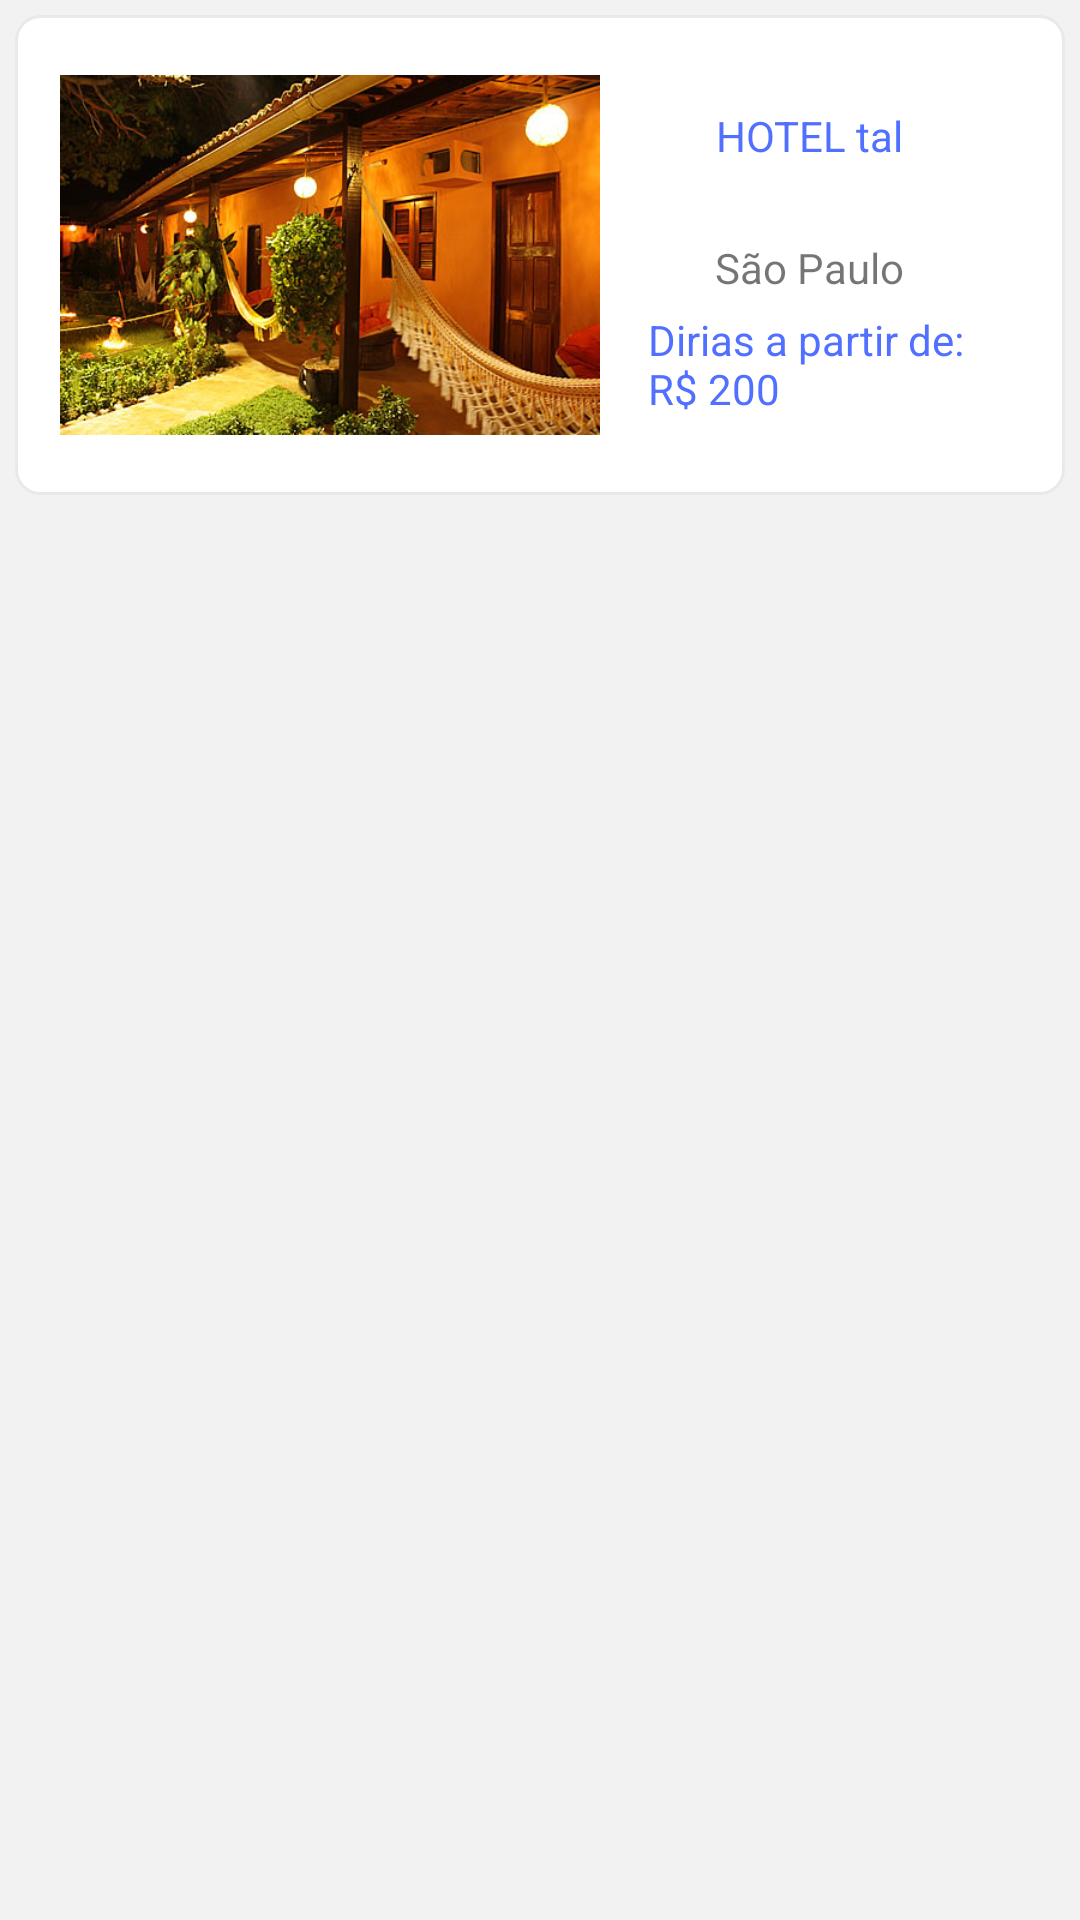

Produce the Android XML layout that renders to this screen, including the resource entries it uses.
<!-- AndroidManifest.xml: application theme AppTheme -->
<!-- res/layout/list_view_hotel.xml -->
<?xml version="1.0" encoding="utf-8"?>
<LinearLayout android:orientation="vertical"
    xmlns:fab="http://schemas.android.com/apk/res-auto"
    android:layout_width="match_parent"
    android:layout_height="200dp"
    xmlns:android="http://schemas.android.com/apk/res/android"
    xmlns:app="http://schemas.android.com/apk/res-auto"
    android:layout_marginTop="40dp"
    android:background="#f2f2f2"
    >


        <LinearLayout
            android:layout_width="match_parent"
            android:layout_height="wrap_content"
            android:orientation="horizontal"
            android:padding="15dp"
            android:layout_margin="5dp"
            android:background="@drawable/shape"
            >

            <ImageView
                android:id="@+id/img_hotel"
                android:layout_width="180dp"
                android:layout_height="130dp"
                android:src="@drawable/quarto" />

            <LinearLayout
                android:layout_width="wrap_content"
                android:layout_height="wrap_content"
                android:layout_gravity="center"
                android:orientation="vertical"
                android:layout_marginLeft="@dimen/activity_horizontal_margin"
                android:layout_marginRight="@dimen/activity_vertical_margin">

                <TextView
                    android:id="@+id/txt_nomee_hotel"
                    android:layout_width="wrap_content"
                    android:layout_height="wrap_content"
                    android:layout_gravity="center"
                    android:text=" HOTEL tal "
                    android:textColor="@color/colorPrimary"
                    android:layout_marginTop="5dp"/>
                <ImageView
                    android:layout_width="100dp"
                    android:layout_gravity="center"
                    android:layout_height="20dp"
                    android:src="@drawable/estrelas"/>

            <TextView
                android:layout_width="wrap_content"
                android:layout_height="wrap_content"
                android:layout_gravity="center"
                android:text="São Paulo"
                android:id="@+id/txt_local_hotel"
                android:layout_marginTop="5dp" />

            <TextView
                android:id="@+id/txt_preco_hotel"
                android:layout_width="wrap_content"
                android:layout_height="wrap_content"
                android:layout_gravity="center"
                android:text="Dirias a partir de: R$ 200"
                android:textColor="@color/colorPrimary"
                android:layout_marginTop="5dp" />


            </LinearLayout>

        </LinearLayout>

        <ImageView
            android:layout_width="30dp"
            android:layout_height="30dp"
            android:layout_marginRight="20dp"
            android:layout_marginTop="-40dp"
            android:src="@drawable/verhoteis"
            android:layout_gravity="end"
            android:alpha="0.3"
            />

       
</LinearLayout>
<!-- resources referenced by this layout -->
<resources>
  <color name="colorPrimary">#5270ff</color>
  <color name="colorPrimaryDark">#2d51f9</color>
  <dimen name="activity_horizontal_margin">16dp</dimen>
  <dimen name="activity_vertical_margin">16dp</dimen>
  <!-- drawable quarto: jpg bitmap (drawable, 61467 bytes) -->
  <!-- drawable shape (drawable) -->
  <shape
      xmlns:android="http://schemas.android.com/apk/res/android"
      android:shape="rectangle"   >
  
      <solid
          android:color="#fff" >
      </solid>
  
      <stroke
          android:width="1dp"
          android:color="#e9e9e9" >
      </stroke>
  
      <padding
          android:left="5dp"
          android:top="5dp"
          android:right="5dp"
          android:bottom="5dp"    >
      </padding>
  
      <corners
          android:radius="8dp"   >
      </corners>
  
  </shape>
  <style name="AppTheme" parent="Theme.AppCompat.Light.NoActionBar">
          
          <item name="colorPrimary">@color/colorPrimary</item>
          <item name="colorPrimaryDark">@color/colorPrimary</item>
          <item name="colorAccent">@color/colorAccent</item>
      </style>
  <color name="colorAccent">#96a6f5</color>
</resources>
